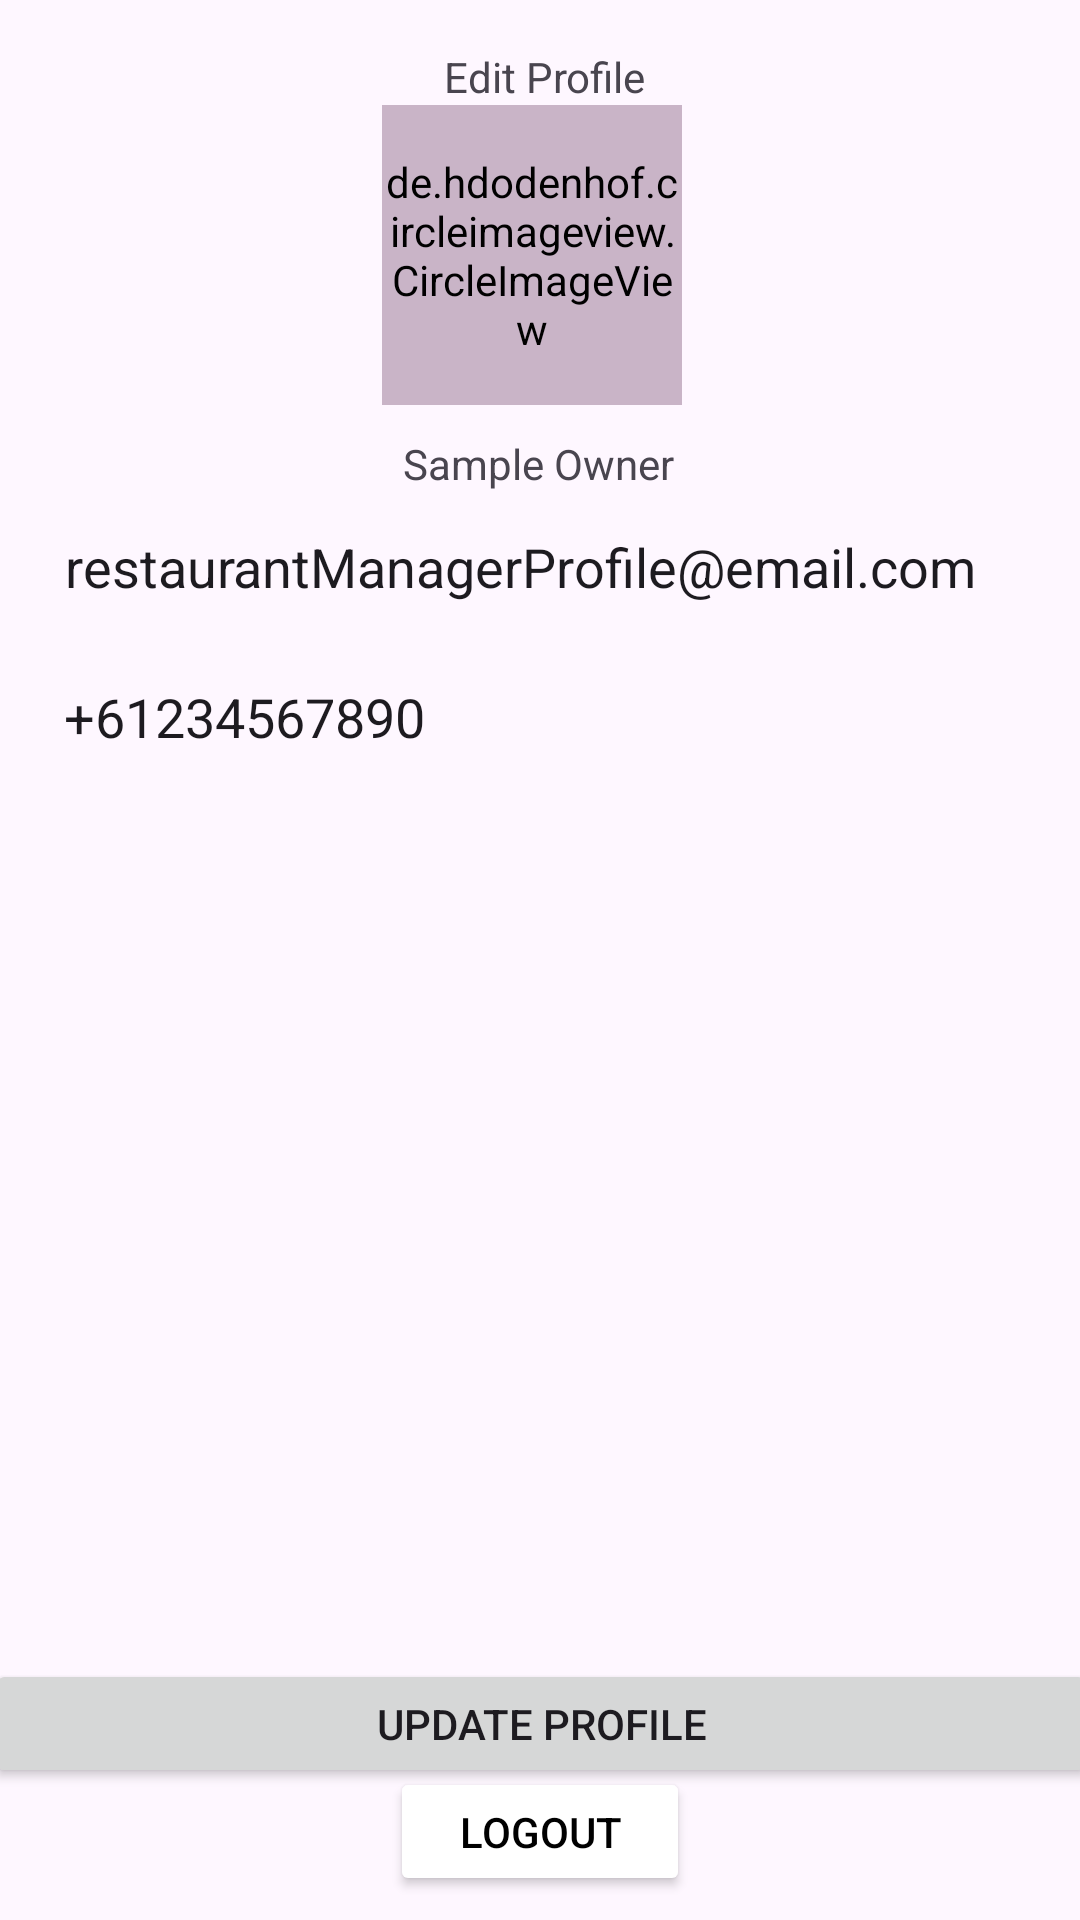

Here is an Android app screen rendered from its layout file. Give the layout XML and the strings, colors and styles it references.
<!-- AndroidManifest.xml: application theme Theme.MyApp -->
<!-- res/layout/activity_profile_page_editor.xml -->
<?xml version="1.0" encoding="utf-8"?>
<androidx.constraintlayout.widget.ConstraintLayout xmlns:android="http://schemas.android.com/apk/res/android"
    xmlns:app="http://schemas.android.com/apk/res-auto"
    xmlns:tools="http://schemas.android.com/tools"
    android:id="@+id/main"
    android:layout_width="match_parent"
    android:layout_height="match_parent"
    tools:context=".profilePageEditor">

    <TextView
        android:id="@+id/editOwnerTitle"
        android:layout_width="wrap_content"
        android:layout_height="wrap_content"
        android:layout_marginStart="176dp"
        android:layout_marginTop="16dp"
        android:layout_marginEnd="177dp"
        android:text="Edit Profile"
        app:layout_constraintEnd_toEndOf="parent"
        app:layout_constraintHorizontal_bias="0.466"
        app:layout_constraintStart_toStartOf="parent"
        app:layout_constraintTop_toTopOf="parent" />

    <de.hdodenhof.circleimageview.CircleImageView
        android:id="@+id/profilePicEdit"
        android:layout_width="100dp"
        android:layout_height="100dp"
        android:background="@drawable/circular_bg"
        android:backgroundTint="@color/purple"
        android:src="@drawable/person_icon"
        android:scaleType="centerCrop"
        app:layout_constraintBottom_toTopOf="@+id/textView19"
        app:layout_constraintEnd_toEndOf="parent"
        app:layout_constraintHorizontal_bias="0.49"
        app:layout_constraintStart_toStartOf="parent"
        app:layout_constraintTop_toBottomOf="@+id/editOwnerTitle" />


    <EditText
        android:id="@+id/ownerProfileEmailAddress"
        android:layout_width="336dp"
        android:layout_height="42dp"
        android:layout_marginStart="100dp"
        android:layout_marginTop="34dp"
        android:layout_marginEnd="101dp"
        android:background="@drawable/edit_text_rounded_corner"
        android:elevation="5dp"
        android:ems="10"
        android:inputType="textEmailAddress"
        android:padding="10dp"
        android:text="restaurantManagerProfile@email.com"
        app:layout_constraintEnd_toEndOf="parent"
        app:layout_constraintStart_toStartOf="parent"
        app:layout_constraintTop_toBottomOf="@+id/profilePicEdit" />

    <EditText
        android:id="@+id/editTextPhone"
        android:layout_width="338dp"
        android:layout_height="42dp"
        android:layout_marginStart="102dp"
        android:layout_marginTop="8dp"
        android:layout_marginEnd="99dp"
        android:background="@drawable/edit_text_rounded_corner"
        android:elevation="5dp"
        android:ems="10"
        android:inputType="phone"
        android:padding="10dp"
        android:text="+61234567890"
        app:layout_constraintEnd_toEndOf="parent"
        app:layout_constraintHorizontal_bias="0.507"
        app:layout_constraintStart_toStartOf="parent"
        app:layout_constraintTop_toBottomOf="@+id/ownerProfileEmailAddress" />

    <TextView
        android:id="@+id/textView19"
        android:layout_width="wrap_content"
        android:layout_height="wrap_content"
        android:layout_marginStart="165dp"
        android:layout_marginTop="10dp"
        android:layout_marginEnd="166dp"
        android:layout_marginBottom="16dp"
        android:text="Sample Owner"
        app:layout_constraintBottom_toTopOf="@+id/ownerProfileEmailAddress"
        app:layout_constraintEnd_toEndOf="parent"
        app:layout_constraintStart_toStartOf="parent"
        app:layout_constraintTop_toBottomOf="@+id/profilePicEdit" />

    <Button
        android:id="@+id/updateProfileButton"
        android:layout_width="370dp"
        android:layout_height="43dp"
        android:layout_marginTop="292dp"
        android:text="Update Profile"
        android:textSize="14sp"
        app:layout_constraintEnd_toEndOf="parent"
        app:layout_constraintStart_toStartOf="parent"
        app:layout_constraintTop_toBottomOf="@+id/editTextPhone" />

    <Button
        android:id="@+id/logoutButton"
        android:layout_width="100dp"
        android:layout_height="43dp"
        android:layout_marginTop="63dp"
        android:layout_marginBottom="8dp"
        android:backgroundTint="#FFFFFF"
        android:text="Logout"
        android:textColor="#000000"
        app:layout_constraintBottom_toBottomOf="parent"
        app:layout_constraintEnd_toEndOf="parent"
        app:layout_constraintStart_toStartOf="parent"
        app:layout_constraintTop_toBottomOf="@+id/updateProfileButton"
        app:layout_constraintVertical_bias="1.0" />


</androidx.constraintlayout.widget.ConstraintLayout>
<!-- resources referenced by this layout -->
<resources>
  <color name="purple">#C9B4C7</color>
  <style name="Theme.MyApp" parent="Theme.Material3.DayNight.NoActionBar">
          
          <item name="colorPrimaryVariant">@color/lavender</item>
          <item name="windowNoTitle">true</item>
          <item name="colorPrimary">@color/colorPrimary</item>
          <item name="colorPrimaryDark">@color/colorPrimaryDark</item>
          <item name="colorAccent">@color/colorAccent</item>
          <item name="windowActionBar">false</item>&gt;
      </style>
  
  
       Rounded ImageView style
  <color name="lavender">#8692f7</color>
  <color name="colorPrimary">#FFFFFF</color>
  <color name="colorPrimaryDark">#000000</color>
  <color name="colorAccent">#EEEEEE</color>
</resources>
